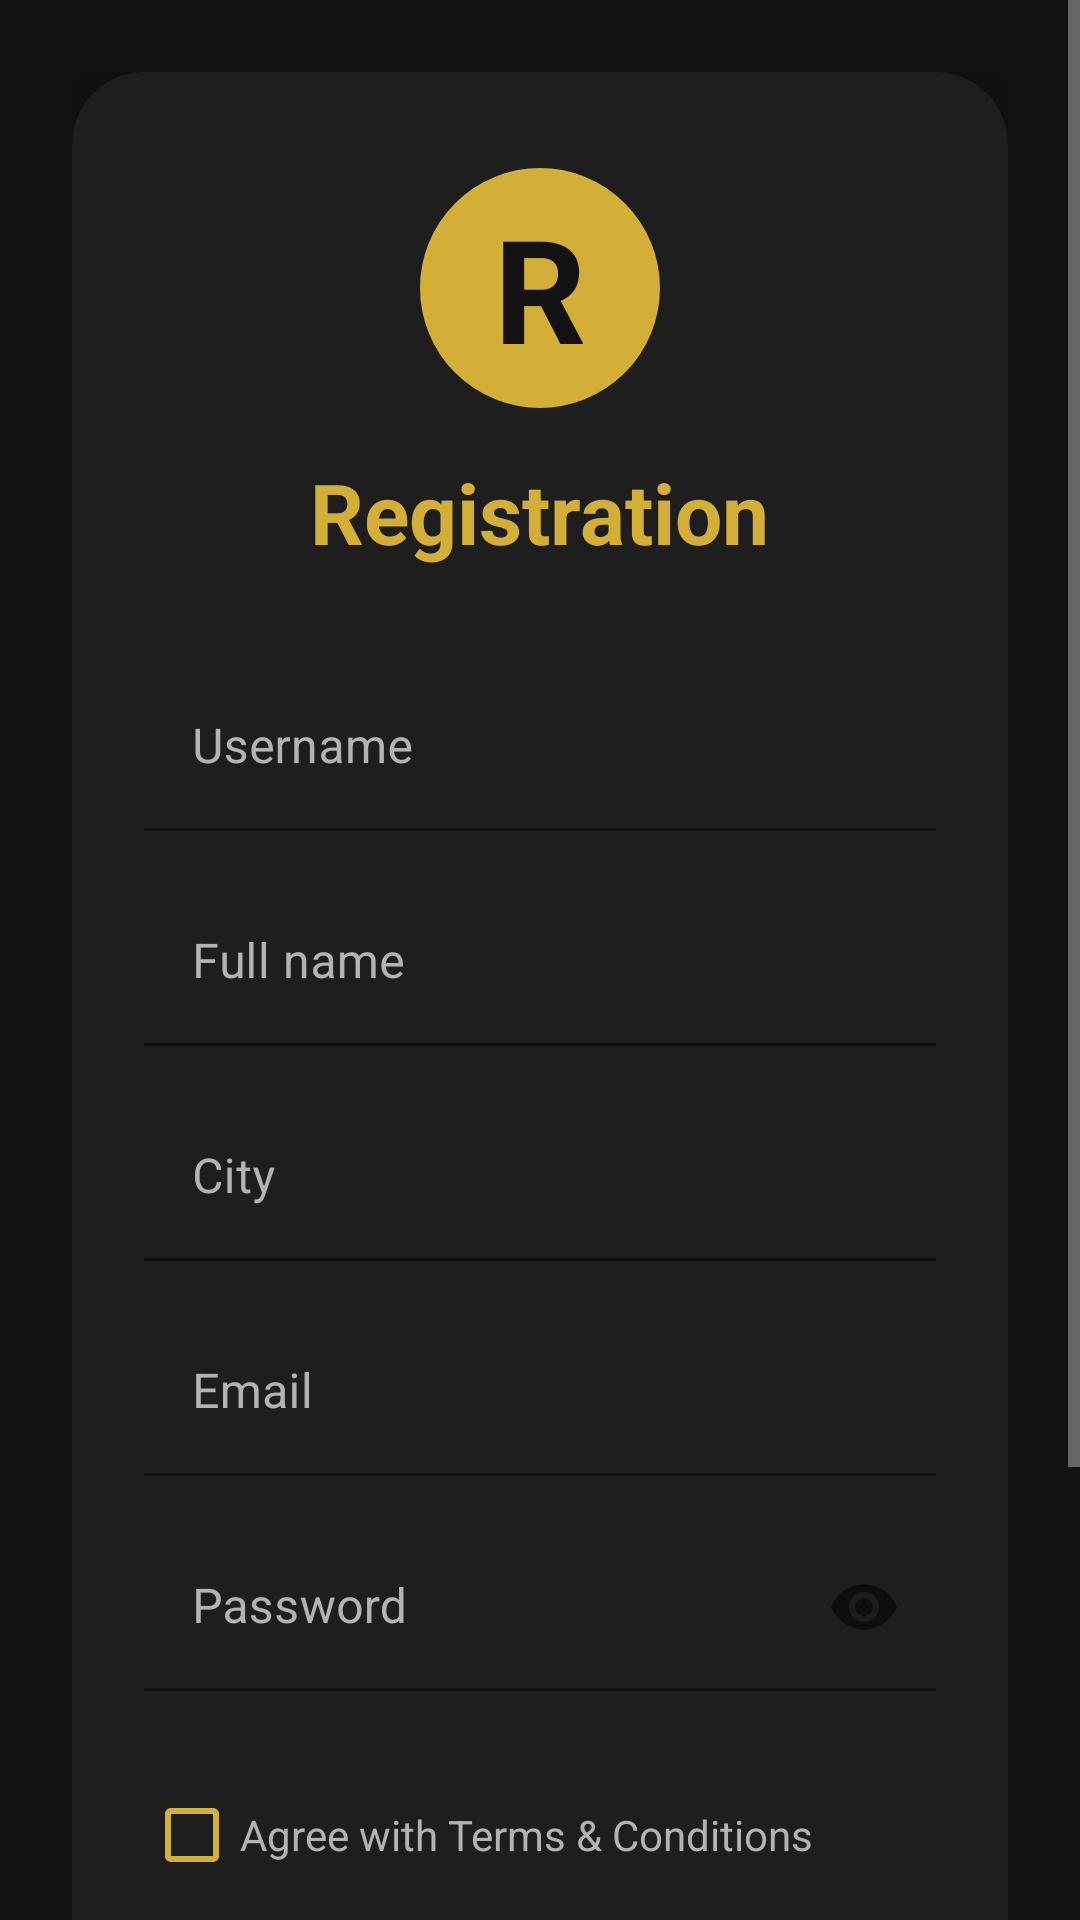

Android layout source for this screen:
<!-- AndroidManifest.xml: application theme Theme.GeoQuest -->
<!-- res/layout/activity_register.xml -->
<?xml version="1.0" encoding="utf-8"?>
<RelativeLayout xmlns:android="http://schemas.android.com/apk/res/android"
    xmlns:app="http://schemas.android.com/apk/res-auto"
    android:id="@+id/reg"
    android:layout_width="match_parent"
    android:layout_height="match_parent"
    >

    <ImageView
        android:id="@+id/bg"
        android:layout_width="match_parent"
        android:layout_height="match_parent"
        android:src="@drawable/background"
        android:scaleType="centerCrop"
        android:alpha="0.3"
        android:contentDescription="@null"
        android:importantForAccessibility="no" />

    <ScrollView
        android:layout_width="match_parent"
        android:layout_height="match_parent"
        android:fillViewport="true">

        <LinearLayout
            android:layout_width="match_parent"
            android:layout_height="wrap_content"
            android:orientation="vertical"
            android:gravity="center"
            android:padding="24dp">

            <androidx.cardview.widget.CardView
                android:layout_width="match_parent"
                android:layout_height="wrap_content"
                app:cardBackgroundColor="@color/surface_dark"
                app:cardCornerRadius="24dp"
                app:cardElevation="8dp">

                <LinearLayout
                    android:layout_width="match_parent"
                    android:layout_height="wrap_content"
                    android:orientation="vertical"
                    android:gravity="center_horizontal"
                    android:paddingTop="32dp"
                    android:paddingBottom="24dp"
                    android:paddingHorizontal="24dp">

                    <TextView
                        android:layout_width="80dp"
                        android:layout_height="80dp"
                        android:text="R"
                        android:textSize="48sp"
                        android:textStyle="bold"
                        android:textColor="@color/bg_dark"
                        android:gravity="center"
                        android:backgroundTint="@color/gold_accent"
                        android:background="@drawable/bg_circle_logo"
                        android:layout_marginBottom="16dp" />

                    <TextView
                        android:layout_width="wrap_content"
                        android:layout_height="wrap_content"
                        android:text="Registration"
                        android:textSize="28sp"
                        android:textStyle="bold"
                        android:textColor="@color/gold_accent"
                        android:layout_marginBottom="32dp" />

                    <com.google.android.material.textfield.TextInputLayout
                        android:layout_width="match_parent"
                        android:layout_height="wrap_content"
                        android:hint="Username"
                        android:textColorHint="@color/text_secondary"
                        android:layout_marginBottom="16dp"
                        app:boxBackgroundColor="@android:color/transparent">

                        <com.google.android.material.textfield.TextInputEditText
                            android:id="@+id/etUsername"
                            android:layout_width="match_parent"
                            android:layout_height="wrap_content"
                            android:textColor="@color/text_primary"
                            android:inputType="text" />
                    </com.google.android.material.textfield.TextInputLayout>

                    <com.google.android.material.textfield.TextInputLayout
                        android:layout_width="match_parent"
                        android:layout_height="wrap_content"
                        android:hint="Full name"
                        android:textColorHint="@color/text_secondary"
                        android:layout_marginBottom="16dp"
                        app:boxBackgroundColor="@android:color/transparent">

                        <com.google.android.material.textfield.TextInputEditText
                            android:id="@+id/etFullName"
                            android:layout_width="match_parent"
                            android:layout_height="wrap_content"
                            android:textColor="@color/text_primary"
                            android:inputType="textPersonName" />
                    </com.google.android.material.textfield.TextInputLayout>

                    <com.google.android.material.textfield.TextInputLayout
                        android:layout_width="match_parent"
                        android:layout_height="wrap_content"
                        android:hint="City"
                        android:textColorHint="@color/text_secondary"
                        android:layout_marginBottom="16dp"
                        app:boxBackgroundColor="@android:color/transparent">

                        <com.google.android.material.textfield.TextInputEditText
                            android:id="@+id/etCity"
                            android:layout_width="match_parent"
                            android:layout_height="wrap_content"
                            android:textColor="@color/text_primary"
                            android:inputType="textPostalAddress" />
                    </com.google.android.material.textfield.TextInputLayout>

                    <com.google.android.material.textfield.TextInputLayout
                        android:layout_width="match_parent"
                        android:layout_height="wrap_content"
                        android:hint="Email"
                        android:textColorHint="@color/text_secondary"
                        android:layout_marginBottom="16dp"
                        app:boxBackgroundColor="@android:color/transparent">

                        <com.google.android.material.textfield.TextInputEditText
                            android:id="@+id/etEmail"
                            android:layout_width="match_parent"
                            android:layout_height="wrap_content"
                            android:textColor="@color/text_primary"
                            android:inputType="textEmailAddress" />
                    </com.google.android.material.textfield.TextInputLayout>

                    <com.google.android.material.textfield.TextInputLayout
                        android:layout_width="match_parent"
                        android:layout_height="wrap_content"
                        android:hint="Password"
                        android:textColorHint="@color/text_secondary"
                        android:layout_marginBottom="24dp"
                        app:endIconMode="password_toggle"
                        app:boxBackgroundColor="@android:color/transparent">

                        <com.google.android.material.textfield.TextInputEditText
                            android:id="@+id/etPassword"
                            android:layout_width="match_parent"
                            android:layout_height="wrap_content"
                            android:textColor="@color/text_primary"
                            android:inputType="textPassword" />
                    </com.google.android.material.textfield.TextInputLayout>

                    <CheckBox
                        android:id="@+id/cbTerms"
                        android:layout_width="match_parent"
                        android:layout_height="wrap_content"
                        android:text="@string/agree_terms"
                        android:textColor="@color/text_secondary"
                        app:buttonTint="@color/gold_accent"
                        android:layout_marginBottom="32dp" />

                    <com.google.android.material.button.MaterialButton
                        android:id="@+id/btnRegister"
                        android:layout_width="match_parent"
                        android:layout_height="wrap_content"
                        android:text="@string/menu_signup"
                        android:textSize="18sp"
                        android:textStyle="bold"
                        android:padding="16dp"
                        app:cornerRadius="24dp"
                        app:backgroundTint="@color/gold_accent"
                        android:textColor="@color/bg_dark"
                        android:layout_marginBottom="16dp" />

                    <TextView
                        android:id="@+id/tvGoToLogin"
                        android:layout_width="wrap_content"
                        android:layout_height="wrap_content"
                        android:text="Already have an account? Login"
                        android:textColor="@color/gold_accent"
                        android:textSize="16sp"
                        android:padding="8dp" />

                </LinearLayout>

            </androidx.cardview.widget.CardView>

        </LinearLayout>
    </ScrollView>

</RelativeLayout>
<!-- resources referenced by this layout -->
<resources>
  <color name="bg_dark">#121212</color>
  <color name="gold_accent">#D4AF37</color>
  <color name="surface_dark">#1E1E1E</color>
  <color name="text_primary">#FFFFFF</color>
  <color name="text_secondary">#B3B3B3</color>
  <!-- drawable bg_circle_logo (drawable) -->
  <?xml version="1.0" encoding="utf-8"?>
  <shape xmlns:android="http://schemas.android.com/apk/res/android"
      android:shape="oval">
      <solid android:color="#1976D2" />
      <stroke android:width="4dp" android:color="#BBDEFB" />
      <size android:width="100dp" android:height="100dp" />
  </shape>
  <string name="agree_terms">Agree with Terms &amp; Conditions</string>
  <string name="menu_signup">Register</string>
  <style name="Theme.GeoQuest" parent="Base.Theme.GeoQuest" />
  <style name="Base.Theme.GeoQuest" parent="Theme.MaterialComponents.DayNight.NoActionBar">
          
          <item name="colorPrimary">@color/gold_accent</item>
          <item name="colorPrimaryVariant">@color/gold_accent_variant</item>
          <item name="colorOnPrimary">@color/bg_dark</item>
          
          <item name="android:colorBackground">@color/bg_dark</item>
          <item name="colorSurface">@color/surface_dark</item>
          <item name="colorError">@color/error_red</item>
          
          <item name="android:textColorPrimary">@color/text_primary</item>
          <item name="android:textColorSecondary">@color/text_secondary</item>
          
          <item name="android:windowBackground">@color/bg_dark</item>
          <item name="android:navigationBarColor">@color/bg_dark</item>
          <item name="android:statusBarColor">@color/bg_dark</item>
      </style>
  <color name="gold_accent_variant">#AA8A2A</color>
  <color name="error_red">#CF6679</color>
</resources>
